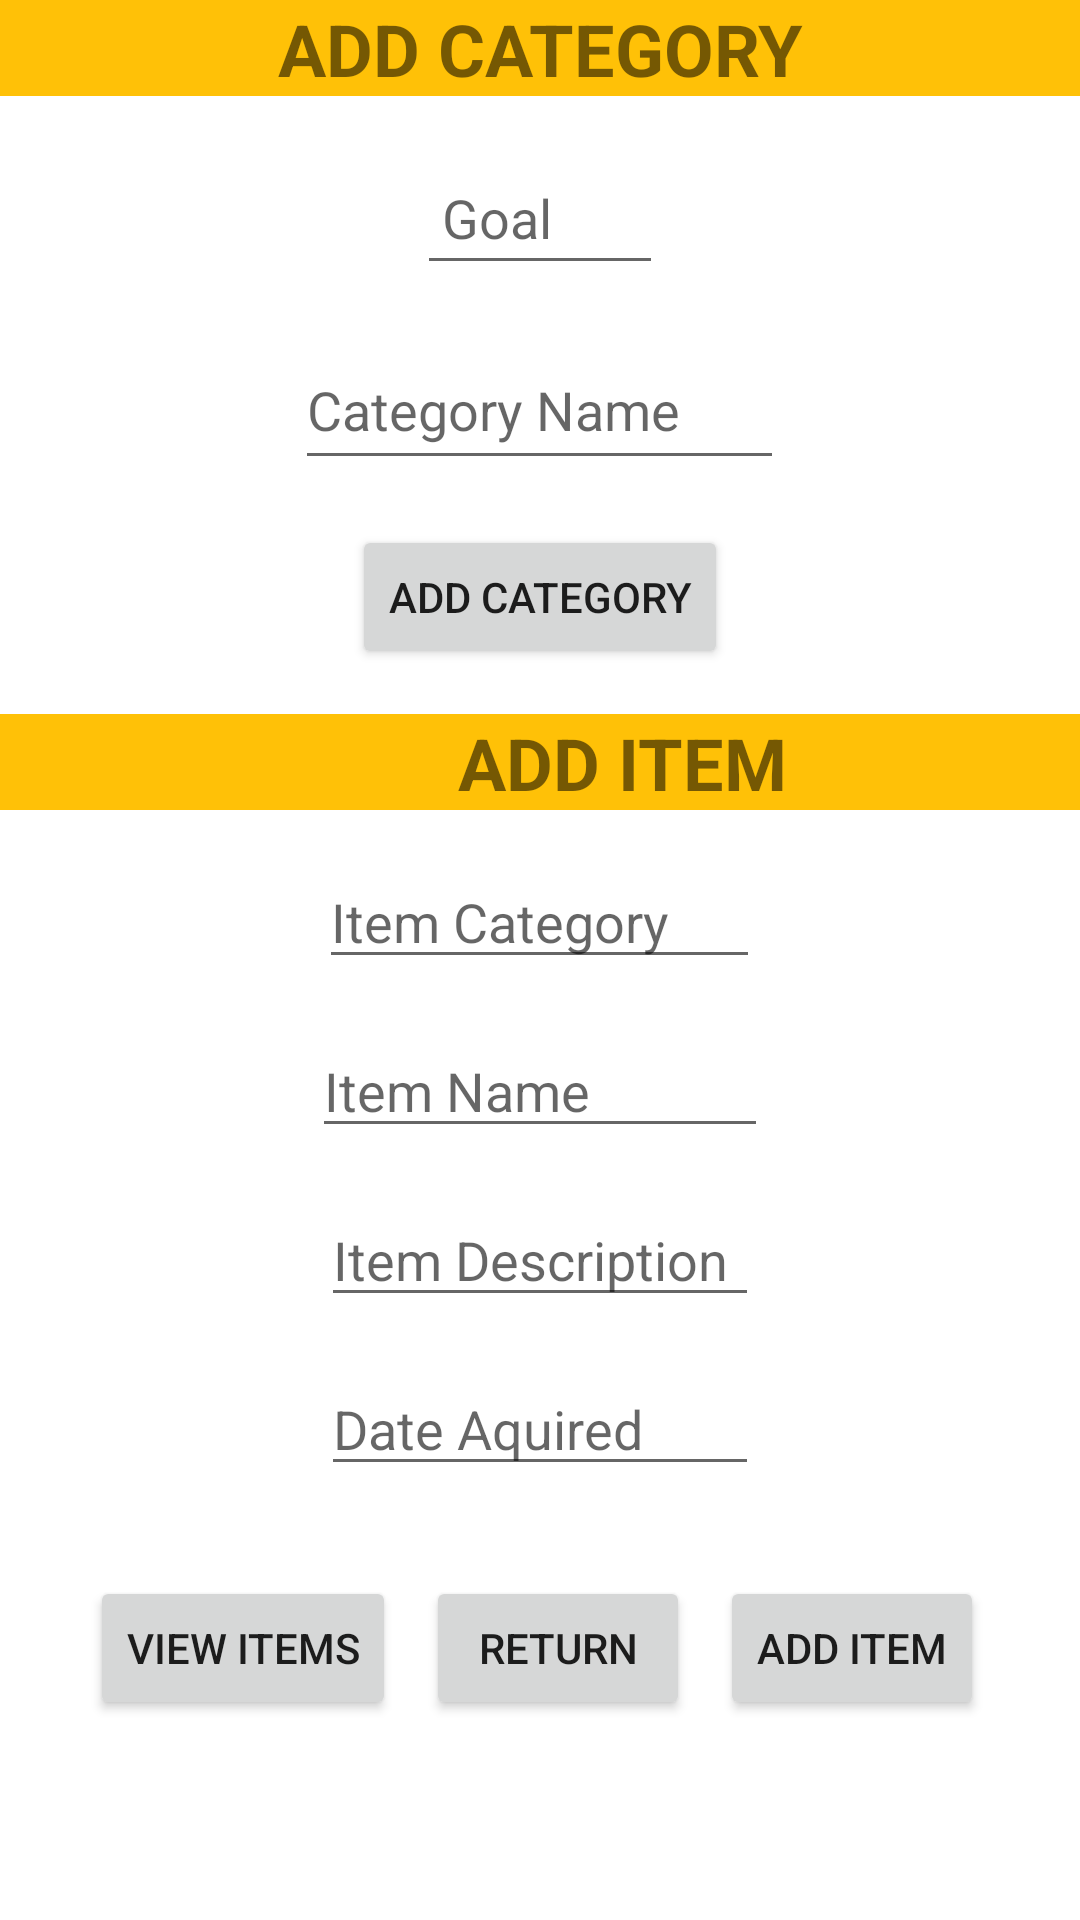

Here is an Android app screen rendered from its layout file. Give the layout XML and the strings, colors and styles it references.
<!-- AndroidManifest.xml: application theme Theme.OPSC6311_POE_Part_2 -->
<!-- res/layout/activity_item_category.xml -->
<?xml version="1.0" encoding="utf-8"?>
<LinearLayout xmlns:android="http://schemas.android.com/apk/res/android"
    xmlns:app="http://schemas.android.com/apk/res-auto"
    xmlns:tools="http://schemas.android.com/tools"
    android:layout_width="match_parent"
    android:layout_height="match_parent"
    android:orientation="vertical"
    tools:context=".ItemCategory">

    <TextView
        android:id="@+id/textView8"
        android:layout_width="match_parent"
        android:layout_height="32dp"
        android:layout_gravity="center"
        android:background="#FFC107"
        android:text="ADD CATEGORY"
        android:textAlignment="center"
        android:textSize="24sp"
        android:textStyle="bold" />

    <LinearLayout
        android:layout_width="match_parent"
        android:layout_height="match_parent"
        android:orientation="horizontal">

        <LinearLayout
            android:layout_width="match_parent"
            android:layout_height="match_parent"
            android:orientation="vertical">

            <EditText
                android:id="@+id/Input_CategoryGoal"
                android:layout_width="82dp"
                android:layout_height="48dp"
                android:layout_gravity="center"
                android:layout_marginTop="15dp"
                android:ems="10"
                android:hint=" Goal"
                android:inputType="textPersonName" />

            <EditText
                android:id="@+id/Input_CategoryName"
                android:layout_width="163dp"
                android:layout_height="50dp"
                android:layout_gravity="center"
                android:layout_marginTop="15dp"
                android:ems="10"
                android:hint="Category Name"
                android:inputType="textPersonName" />

            <Button
                android:id="@+id/Add_CategoryBtn"
                android:layout_width="wrap_content"
                android:layout_height="wrap_content"
                android:layout_gravity="center"
                android:layout_marginTop="15dp"
                android:text="ADD CATEGORY" />

            <TextView
                android:id="@+id/textView9"
                android:layout_width="415dp"
                android:layout_height="32dp"
                android:layout_marginTop="15dp"
                android:background="#FFC107"
                android:text="ADD ITEM"
                android:textAlignment="center"
                android:textSize="24sp"
                android:textStyle="bold" />

            <LinearLayout
                android:layout_width="match_parent"
                android:layout_height="match_parent"
                android:orientation="vertical">

                <EditText
                    android:id="@+id/Item_Category"
                    android:layout_width="147dp"
                    android:layout_height="wrap_content"
                    android:layout_gravity="center"
                    android:layout_marginTop="15dp"
                    android:ems="10"
                    android:hint="Item Category"
                    android:inputType="textPersonName" />

                <EditText
                    android:id="@+id/Item_Name"
                    android:layout_width="152dp"
                    android:layout_height="wrap_content"
                    android:layout_gravity="center"
                    android:layout_marginTop="15dp"
                    android:ems="10"
                    android:hint="Item Name"
                    android:inputType="textPersonName" />

                <EditText
                    android:id="@+id/Item_Desc"
                    android:layout_width="146dp"
                    android:layout_height="wrap_content"
                    android:layout_gravity="center"
                    android:layout_marginTop="15dp"
                    android:ems="10"
                    android:hint="Item Description"
                    android:inputType="textPersonName" />

                <EditText
                    android:id="@+id/Item_DateAquired"
                    android:layout_width="146dp"
                    android:layout_height="wrap_content"
                    android:layout_gravity="center"
                    android:layout_marginTop="15dp"
                    android:ems="10"
                    android:hint="Date Aquired"
                    android:inputType="textPersonName" />

                <LinearLayout
                    android:layout_width="match_parent"
                    android:layout_height="wrap_content"
                    android:layout_gravity="center"
                    android:layout_marginTop="30dp"
                    android:orientation="horizontal">

                    <Button
                        android:id="@+id/View_ItemsBtn"
                        android:layout_width="wrap_content"
                        android:layout_height="wrap_content"
                        android:layout_gravity="center"
                        android:layout_marginLeft="30dp"
                        android:layout_marginRight="10dp"
                        android:text="View Items" />

                    <Button
                        android:id="@+id/Return_Btn"
                        android:layout_width="wrap_content"
                        android:layout_height="wrap_content"
                        android:layout_gravity="center"
                        android:layout_marginRight="10dp"
                        android:text="RETURN" />

                    <Button
                        android:id="@+id/AddItemBtn"
                        android:layout_width="wrap_content"
                        android:layout_height="wrap_content"
                        android:layout_gravity="right"
                        android:text="ADD ITEM" />
                </LinearLayout>
            </LinearLayout>

        </LinearLayout>
    </LinearLayout>
</LinearLayout>
<!-- resources referenced by this layout -->
<resources>
  <style name="Theme.OPSC6311_POE_Part_2" parent="Theme.MaterialComponents.DayNight.DarkActionBar">
          
          <item name="colorPrimary">@color/purple_500</item>
          <item name="colorPrimaryVariant">@color/purple_700</item>
          <item name="colorOnPrimary">@color/white</item>
          
          <item name="colorSecondary">@color/teal_200</item>
          <item name="colorSecondaryVariant">@color/teal_700</item>
          <item name="colorOnSecondary">@color/black</item>
          
          <item name="android:statusBarColor" tools:targetApi="21">?attr/colorPrimaryVariant</item>
          
      </style>
  <color name="purple_500">#FF6200EE</color>
  <color name="purple_700">#FF3700B3</color>
  <color name="white">#FFFFFFFF</color>
  <color name="teal_200">#FF03DAC5</color>
  <color name="teal_700">#FF018786</color>
  <color name="black">#FF000000</color>
</resources>
